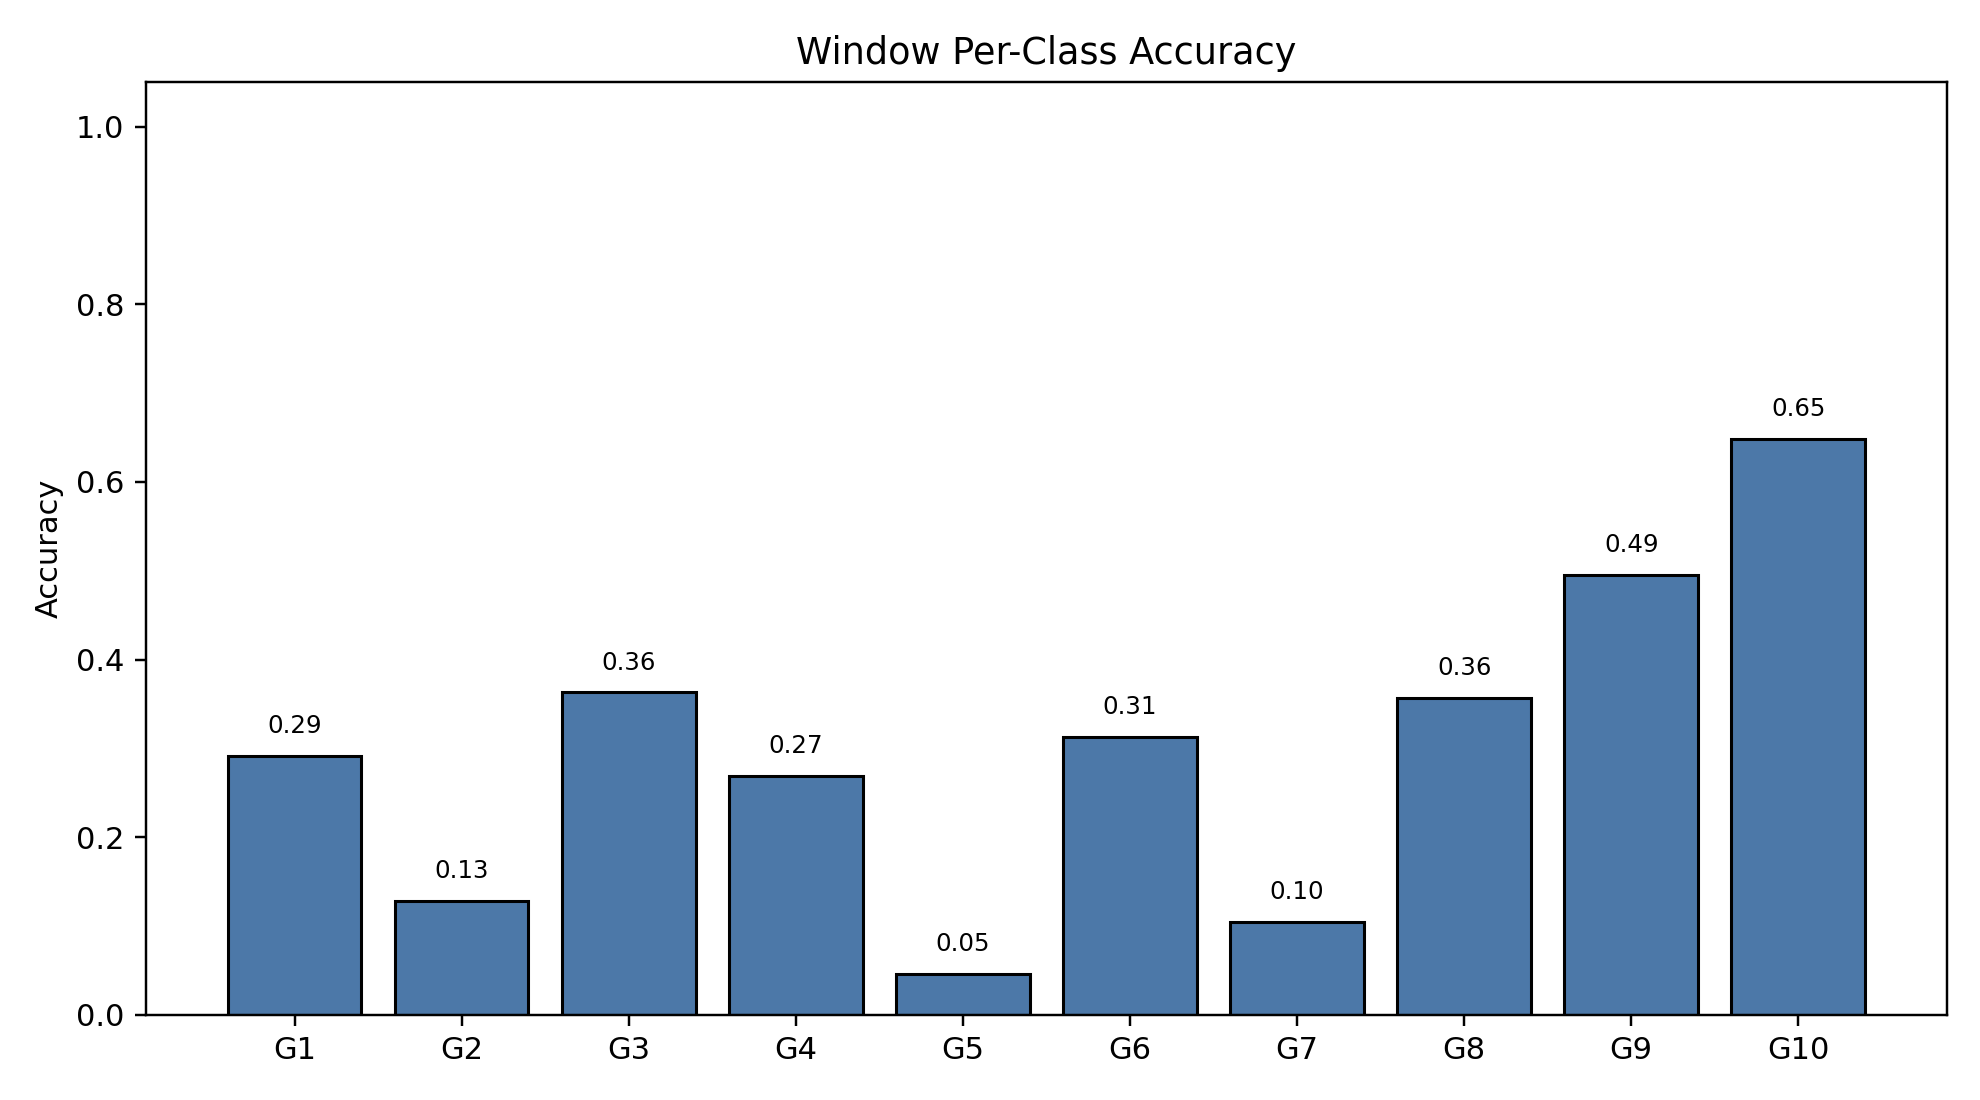

The table this chart was drawn from, first rows:
class_index, gesture_id, support, correct, accuracy
0, 1, 790, 230, 0.2911
1, 2, 692, 89, 0.1286
2, 3, 766, 278, 0.3629
3, 4, 743, 200, 0.2692
4, 5, 735, 34, 0.04626
5, 6, 763, 239, 0.3132
6, 7, 755, 79, 0.1046
7, 8, 707, 252, 0.3564
8, 9, 687, 340, 0.4949
9, 10, 683, 443, 0.6486
